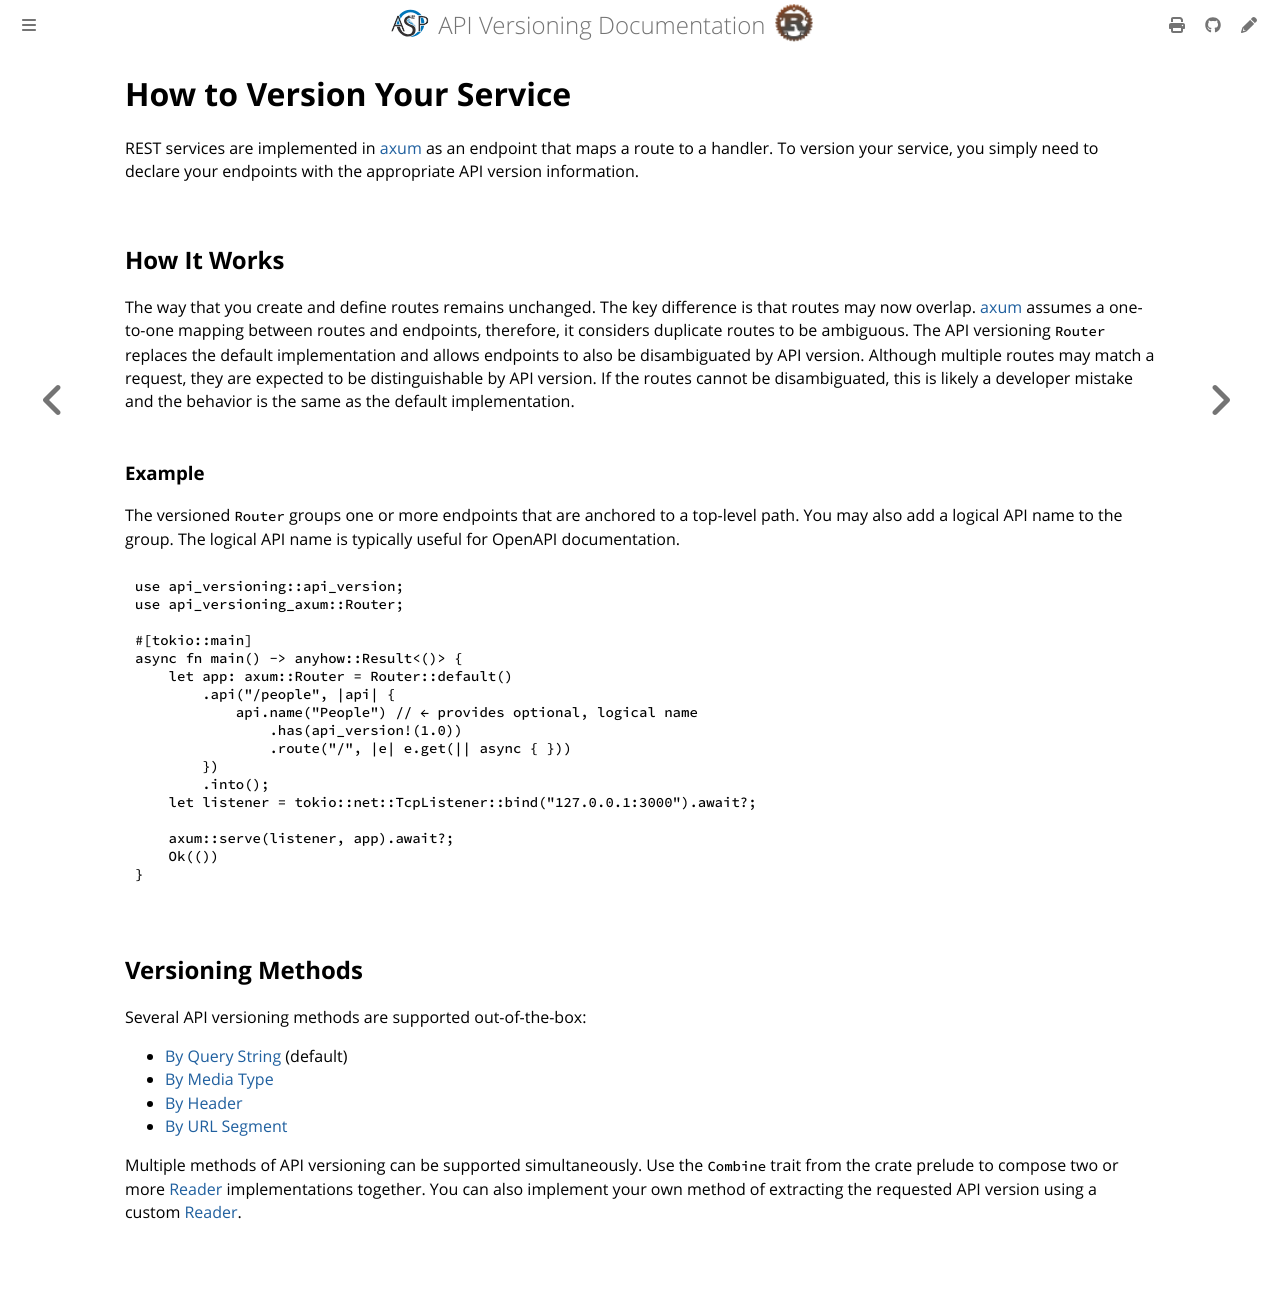

repository: commonsensesoftware/asp-rs-versioning · page: how-to/overview.html · generator: mdbook

<!-- description: How API versioning disambiguates overlapping routes. -->

# How to Version Your Service

REST services are implemented in [axum] as an endpoint that maps a route to a handler. To version your service, you
simply need to declare your endpoints with the appropriate API version information.

## How It Works

The way that you create and define routes remains unchanged. The key difference is that routes may now overlap. [axum]
assumes a one-to-one mapping between routes and endpoints, therefore, it considers duplicate routes to be ambiguous. The
API versioning `Router` replaces the default implementation and allows endpoints to also be disambiguated by API
version. Although multiple routes may match a request, they are expected to be distinguishable by API version. If the
routes cannot be disambiguated, this is likely a developer mistake and the behavior is the same as the default
implementation.

### Example

The versioned `Router` groups one or more endpoints that are anchored to a top-level path. You may also add a logical
API name to the group. The logical API name is typically useful for OpenAPI documentation.

```rust
use api_versioning::api_version;
use api_versioning_axum::Router;

#[tokio::main]
async fn main() -> anyhow::Result<()> {
    let app: axum::Router = Router::default()
        .api("/people", |api| {
            api.name("People") // ← provides optional, logical name
                .has(api_version!(1.0))
                .route("/", |e| e.get(|| async { }))
        })
        .into();
    let listener = tokio::net::TcpListener::bind("127.0.0.1:3000").await?;

    axum::serve(listener, app).await?;
    Ok(())
}
```

## Versioning Methods

Several API versioning methods are supported out-of-the-box:

- [By Query String](version-by-query-string.md) (default)
- [By Media Type](version-by-media-type.md)
- [By Header](version-by-header.md)
- [By URL Segment](version-by-url.md)

Multiple methods of API versioning can be supported simultaneously. Use the `Combine` trait from the crate prelude to
compose two or more [Reader] implementations together. You can also implement your own method of extracting the
requested API version using a custom [Reader].

[axum]: https://crates.io/crates/axum
[Reader]: ../config/reader.md
